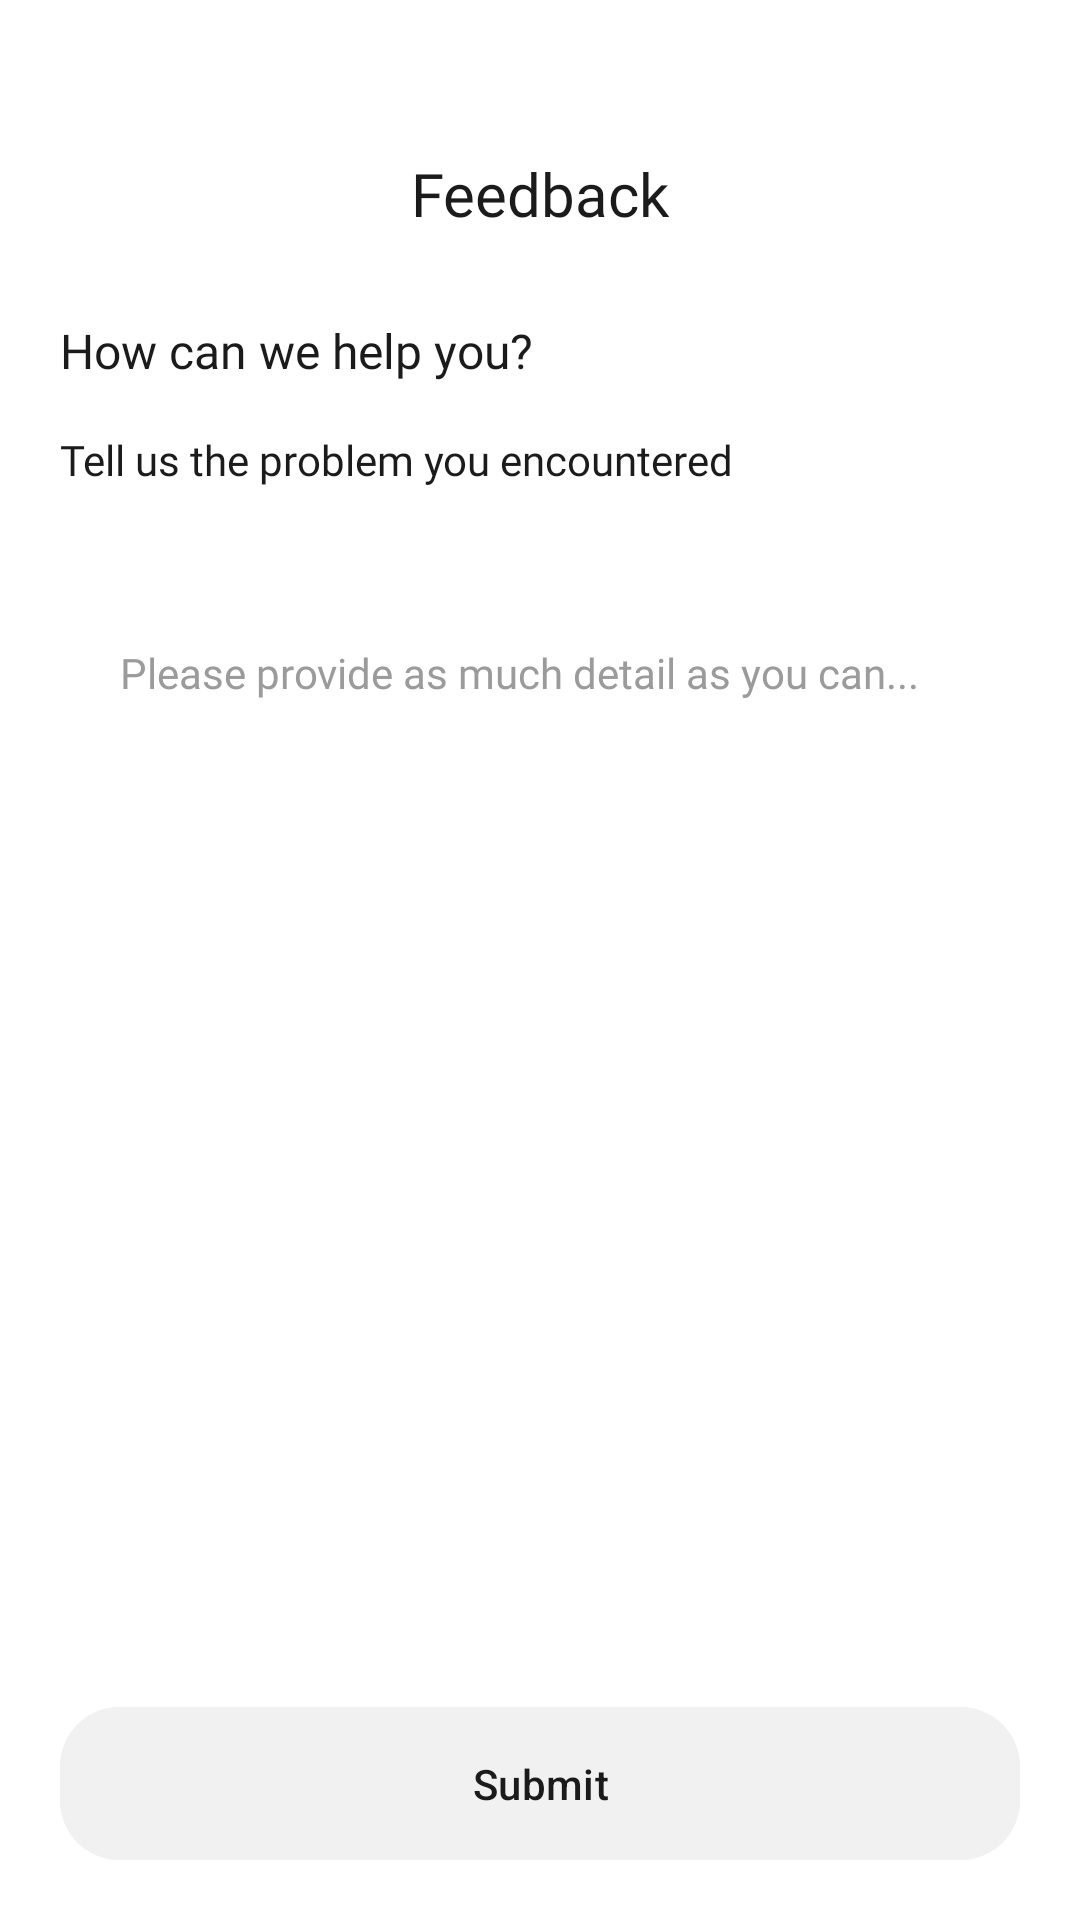

The Android layout XML behind this screen, and the referenced resources:
<!-- AndroidManifest.xml: application theme Theme.TTSApp -->
<!-- res/layout/activity_feedback.xml -->
<?xml version="1.0" encoding="utf-8"?>
<androidx.constraintlayout.widget.ConstraintLayout xmlns:android="http://schemas.android.com/apk/res/android"
    xmlns:app="http://schemas.android.com/apk/res-auto"
    xmlns:tools="http://schemas.android.com/tools"
    android:id="@+id/main"
    android:layout_width="match_parent"
    android:layout_height="match_parent"
    android:background="@color/white"
    tools:context=".ui.activities.FeedbackActivity">

    <androidx.constraintlayout.widget.ConstraintLayout
        android:id="@+id/cl_nav"
        android:layout_width="match_parent"
        android:layout_height="wrap_content"
        app:layout_constraintTop_toTopOf="parent"
        android:layout_marginHorizontal="20dp"
        android:layout_marginTop="51dp">

        <androidx.appcompat.widget.AppCompatImageView
            android:id="@+id/iv_back"
            android:layout_width="wrap_content"
            android:layout_height="wrap_content"
            app:layout_constraintBottom_toBottomOf="parent"
            app:layout_constraintStart_toStartOf="parent"
            app:layout_constraintTop_toTopOf="parent"
            android:padding="2dp"
            android:src="@drawable/ic_back" />

        <androidx.appcompat.widget.AppCompatTextView
            android:layout_width="wrap_content"
            android:layout_height="wrap_content"
            app:layout_constraintTop_toTopOf="parent"
            app:layout_constraintBottom_toBottomOf="parent"
            app:layout_constraintStart_toStartOf="parent"
            app:layout_constraintEnd_toEndOf="parent"
            android:text="@string/feedback"
            android:textColor="@color/black"
            android:textSize="20sp"
            android:fontFamily="@font/roboto_medium"/>

    </androidx.constraintlayout.widget.ConstraintLayout>

    <androidx.appcompat.widget.AppCompatTextView
        android:id="@+id/tv_how_can"
        android:layout_width="wrap_content"
        android:layout_height="wrap_content"
        app:layout_constraintTop_toBottomOf="@+id/cl_nav"
        app:layout_constraintStart_toStartOf="parent"
        android:layout_marginTop="28dp"
        android:layout_marginHorizontal="20dp"
        android:text="@string/how_can_we_help_you"
        android:textSize="16sp"
        android:textColor="@color/black"
        android:fontFamily="@font/roboto_medium"/>

    <androidx.appcompat.widget.AppCompatTextView
        android:id="@+id/tv_tell_us"
        android:layout_width="wrap_content"
        android:layout_height="wrap_content"
        app:layout_constraintTop_toBottomOf="@+id/tv_how_can"
        app:layout_constraintStart_toStartOf="parent"
        android:layout_marginTop="16dp"
        android:layout_marginHorizontal="20dp"
        android:text="@string/tell_us_the_problem_you_encountered"
        android:textSize="14sp"
        android:textColor="@color/black"
        android:fontFamily="@font/roboto_regular"/>

    <androidx.recyclerview.widget.RecyclerView
        android:id="@+id/rv_problem"
        android:layout_width="match_parent"
        android:layout_height="wrap_content"
        app:layout_constraintTop_toBottomOf="@+id/tv_tell_us"
        android:layout_marginHorizontal="20dp"
        android:layout_marginTop="20dp"/>

    <androidx.constraintlayout.widget.ConstraintLayout
        android:id="@+id/cl_text"
        android:layout_width="match_parent"
        android:layout_height="wrap_content"
        app:layout_constraintTop_toBottomOf="@+id/rv_problem"
        android:layout_marginHorizontal="20dp"
        android:layout_marginTop="16dp"
        android:background="@drawable/bg_grey_rounded_12"
        android:padding="16dp">

        <androidx.appcompat.widget.AppCompatEditText
            android:id="@+id/et_text"
            android:layout_width="match_parent"
            android:layout_height="wrap_content"
            app:layout_constraintStart_toStartOf="parent"
            app:layout_constraintTop_toTopOf="parent"
            android:layout_marginHorizontal="4dp"
            android:layout_marginBottom="12dp"
            android:background="@null"
            android:fontFamily="@font/roboto_regular"
            android:gravity="start|top"
            android:hint="@string/please_provide_as_much_detail_as_you_can"
            android:inputType="textMultiLine"
            android:scrollHorizontally="false"
            android:textColor="@color/black"
            android:textColorHint="#9B9B9C"
            style="@style/CustomEditTextStyle"
            android:textSize="14sp"
            android:lines="8"
            android:enabled="false"/>

    </androidx.constraintlayout.widget.ConstraintLayout>

    <com.google.android.material.button.MaterialButton
        android:id="@+id/bt_sumbit"
        android:layout_width="match_parent"
        android:layout_height="wrap_content"
        app:layout_constraintBottom_toBottomOf="parent"
        android:layout_marginHorizontal="20dp"
        android:layout_marginBottom="16dp"
        android:paddingVertical="16dp"
        android:text="@string/submit"
        android:textColor="@color/black"
        android:backgroundTint="#F1F1F1"
        app:cornerRadius="20dp"/>

</androidx.constraintlayout.widget.ConstraintLayout>
<!-- resources referenced by this layout -->
<resources>
  <color name="black">#1B1B1C</color>
  <color name="white">#FFFFFFFF</color>
  <string name="feedback">Feedback</string>
  <string name="how_can_we_help_you">How can we help you?</string>
  <string name="please_provide_as_much_detail_as_you_can">Please provide as much detail as you can...</string>
  <string name="submit">Submit</string>
  <string name="tell_us_the_problem_you_encountered">Tell us the problem you encountered</string>
  <style name="CustomEditTextStyle" parent="Widget.AppCompat.EditText">
          <item name="android:textColorHighlight">#BBD9FF</item>
      </style>
  <style name="Theme.TTSApp" parent="Base.Theme.TTSApp">
  
      </style>
  <style name="Base.Theme.TTSApp" parent="Theme.Material3.DayNight.NoActionBar">
          
          
      </style>
</resources>
